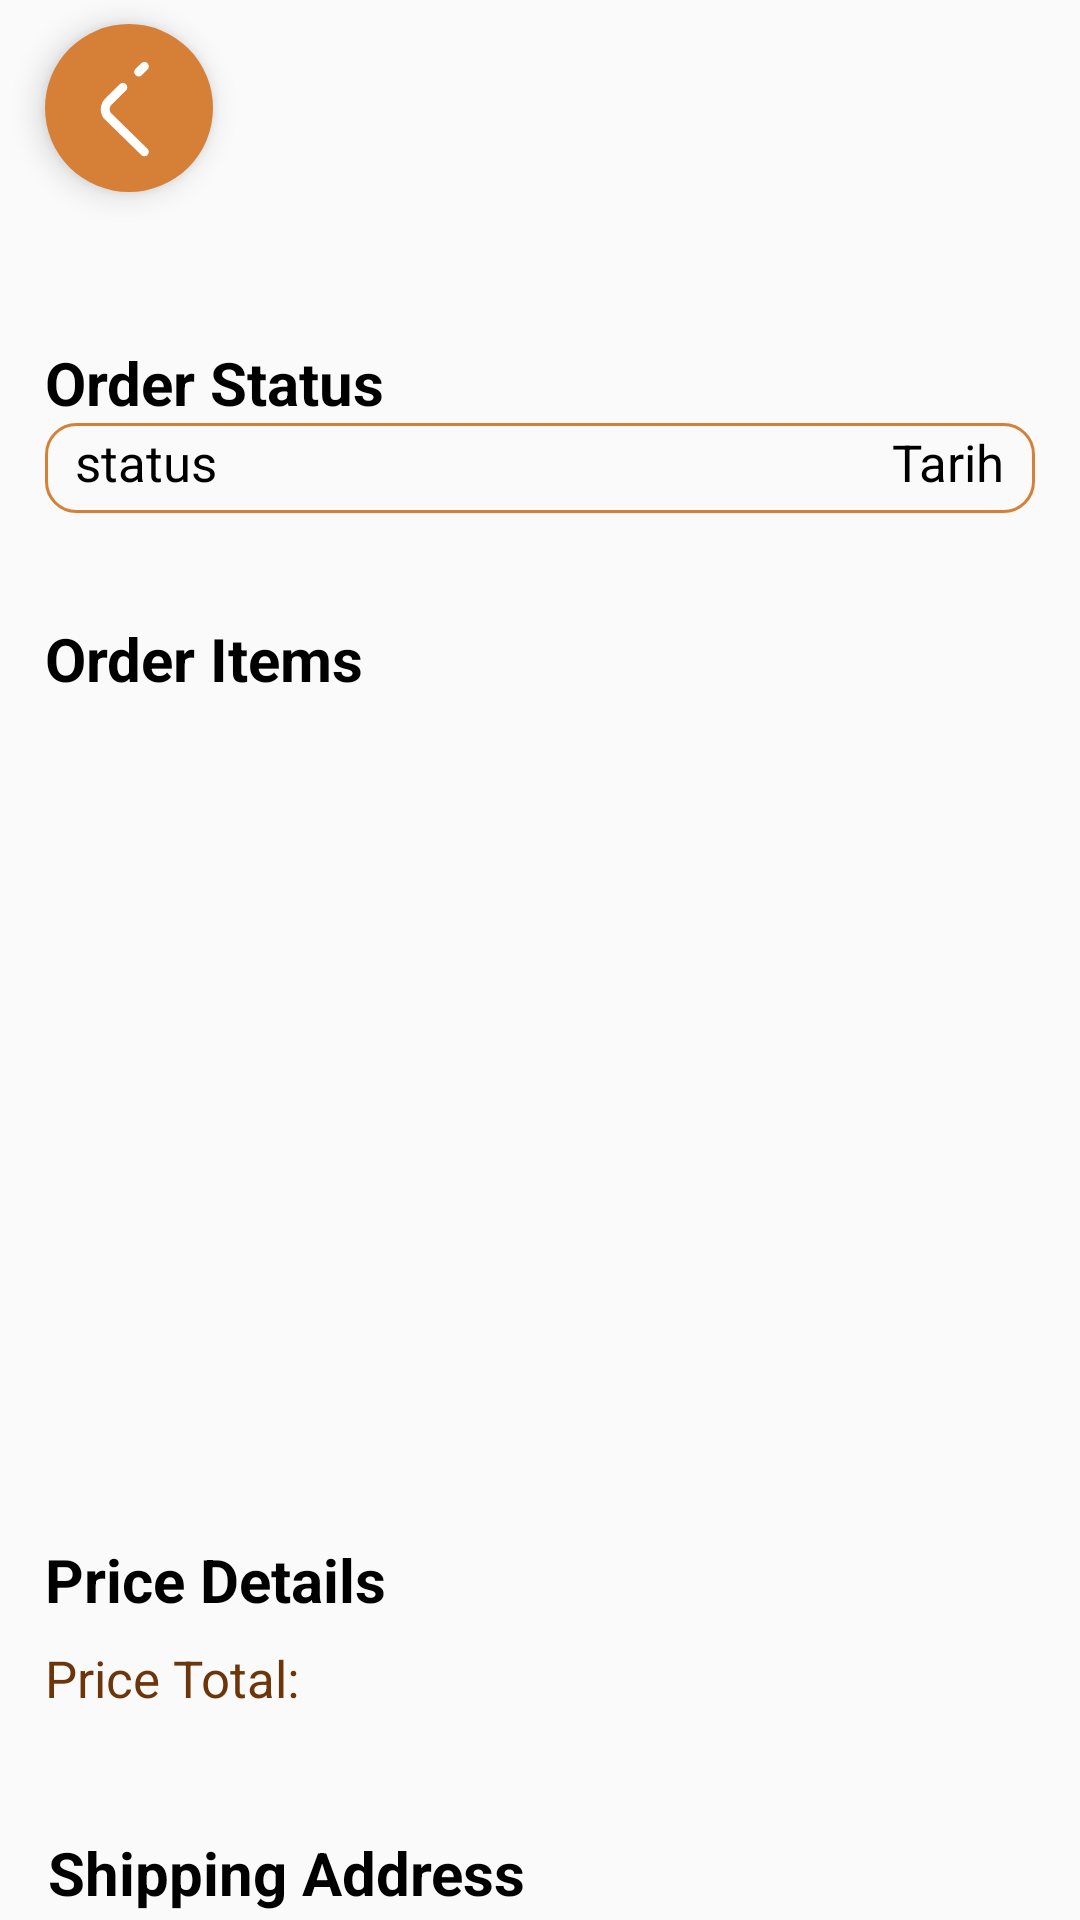

Layout XML and referenced resources for this Android screen:
<!-- AndroidManifest.xml: application theme Theme.StyleStreetApp -->
<!-- res/layout/activity_sold_detail.xml -->
<?xml version="1.0" encoding="utf-8"?>
<androidx.constraintlayout.widget.ConstraintLayout xmlns:android="http://schemas.android.com/apk/res/android"
    xmlns:app="http://schemas.android.com/apk/res-auto"
    xmlns:tools="http://schemas.android.com/tools"
    android:id="@+id/main"
    android:layout_width="match_parent"
    android:layout_height="match_parent"
    tools:context=".ui.activity.solddetail.SoldDetailActivity">


    <com.google.android.material.floatingactionbutton.FloatingActionButton
        android:id="@+id/fabBack"
        android:layout_width="wrap_content"
        android:layout_height="wrap_content"
        android:layout_marginStart="15dp"
        android:layout_marginTop="8dp"
        android:backgroundTint="@color/background"
        android:clickable="true"
        android:scrollX="2dp"
        android:scrollY="2dp"
        app:borderWidth="0dp"
        app:layout_constraintStart_toStartOf="parent"
        app:layout_constraintTop_toTopOf="parent"
        app:maxImageSize="38dp"
        app:srcCompat="@drawable/arrowleft_white" />

    <LinearLayout
        android:id="@+id/linearLayout"
        android:layout_width="wrap_content"
        android:layout_height="wrap_content"
        android:orientation="horizontal"
        android:visibility="invisible"
        app:layout_constraintBottom_toBottomOf="@+id/fabBack"
        app:layout_constraintEnd_toEndOf="parent"
        app:layout_constraintStart_toStartOf="parent"
        app:layout_constraintTop_toTopOf="@+id/fabBack">

        <TextView
            android:id="@+id/textView32"
            android:layout_width="wrap_content"
            android:layout_height="wrap_content"
            android:text="Order: #"
            android:textColor="@color/black"
            android:textSize="18sp" />

        <TextView
            android:id="@+id/textViewOrderId"
            android:layout_width="wrap_content"
            android:layout_height="wrap_content"
            android:text="000"
            android:textColor="@color/black"
            android:textSize="18sp" />
    </LinearLayout>

    <TextView
        android:id="@+id/textView34"
        android:layout_width="wrap_content"
        android:layout_height="wrap_content"
        android:layout_marginStart="15dp"
        android:layout_marginTop="50dp"
        android:text="Order Status"
        android:textColor="@color/black"
        android:textSize="20sp"
        android:textStyle="bold"
        app:layout_constraintStart_toStartOf="parent"
        app:layout_constraintTop_toBottomOf="@+id/fabBack" />

    <androidx.constraintlayout.widget.ConstraintLayout
        android:id="@+id/constraintLayout5"
        android:layout_width="0dp"
        android:layout_height="30dp"
        android:layout_marginEnd="15dp"
        android:background="@drawable/spinner_outline"
        app:layout_constraintEnd_toEndOf="parent"
        app:layout_constraintStart_toStartOf="@+id/textView34"
        app:layout_constraintTop_toBottomOf="@+id/textView34">

        <TextView
            android:id="@+id/textViewDeliveryStatus"
            android:layout_width="wrap_content"
            android:layout_height="wrap_content"
            android:layout_marginStart="10dp"
            android:layout_marginBottom="4dp"
            android:text="status"
            android:textAlignment="center"
            android:textColor="@color/black"
            android:textSize="17sp"
            app:layout_constraintBottom_toBottomOf="parent"
            app:layout_constraintStart_toStartOf="parent"
            app:layout_constraintTop_toTopOf="parent" />

        <TextView
            android:id="@+id/textViewDeliveryDate"
            android:layout_width="wrap_content"
            android:layout_height="wrap_content"
            android:layout_marginEnd="10dp"
            android:layout_marginBottom="4dp"
            android:text="Tarih"
            android:textColor="@color/black"
            android:textSize="17sp"
            app:layout_constraintBottom_toBottomOf="parent"
            app:layout_constraintEnd_toEndOf="parent"
            app:layout_constraintTop_toTopOf="parent" />
    </androidx.constraintlayout.widget.ConstraintLayout>

    <TextView
        android:id="@+id/textView38"
        android:layout_width="wrap_content"
        android:layout_height="wrap_content"
        android:layout_marginStart="15dp"
        android:layout_marginTop="35dp"
        android:text="Order Items"
        android:textColor="@color/black"
        android:textSize="20sp"
        android:textStyle="bold"
        app:layout_constraintStart_toStartOf="parent"
        app:layout_constraintTop_toBottomOf="@+id/constraintLayout5" />

    <androidx.recyclerview.widget.RecyclerView
        android:id="@+id/recyclerViewOrderItems"
        android:layout_width="match_parent"
        android:layout_height="230dp"
        android:layout_marginStart="15dp"
        android:layout_marginTop="10dp"
        android:layout_marginEnd="15dp"
        app:layout_constraintEnd_toEndOf="parent"
        app:layout_constraintStart_toStartOf="@+id/textView38"
        app:layout_constraintTop_toBottomOf="@+id/textView38" >

    </androidx.recyclerview.widget.RecyclerView>

    <TextView
        android:id="@+id/textView33"
        android:layout_width="wrap_content"
        android:layout_height="wrap_content"
        android:layout_marginStart="15dp"
        android:layout_marginTop="40dp"
        android:text="Price Details"
        android:textColor="@color/black"
        android:textSize="20sp"
        android:textStyle="bold"
        app:layout_constraintStart_toStartOf="parent"
        app:layout_constraintTop_toBottomOf="@+id/recyclerViewOrderItems" />

    <TextView
        android:id="@+id/textView39"
        android:layout_width="wrap_content"
        android:layout_height="wrap_content"
        android:layout_marginStart="16dp"
        android:layout_marginTop="40dp"
        android:text="Shipping Address"
        android:textColor="@color/black"
        android:textSize="20sp"
        android:textStyle="bold"
        app:layout_constraintStart_toStartOf="parent"
        app:layout_constraintTop_toBottomOf="@+id/textView35" />

    <androidx.constraintlayout.widget.ConstraintLayout
        android:layout_width="match_parent"
        android:layout_height="60dp"
        android:layout_marginStart="15dp"
        android:layout_marginTop="10dp"
        android:layout_marginEnd="15dp"
        android:background="@drawable/spinner_outline"
        android:backgroundTint="#e7a066"
        app:layout_constraintEnd_toEndOf="parent"
        app:layout_constraintStart_toStartOf="@+id/textView39"
        app:layout_constraintTop_toBottomOf="@+id/textView39">

        <TextView
            android:id="@+id/textViewAddress"
            android:layout_width="0dp"
            android:layout_height="0dp"
            android:layout_marginStart="10dp"
            android:layout_marginTop="5dp"
            android:layout_marginEnd="5dp"
            android:layout_marginBottom="5dp"
            android:text="TextView"
            android:textColor="#6D3D17"
            android:textSize="16sp"
            app:layout_constraintBottom_toBottomOf="parent"
            app:layout_constraintEnd_toEndOf="parent"
            app:layout_constraintStart_toStartOf="parent"
            app:layout_constraintTop_toTopOf="parent" />
    </androidx.constraintlayout.widget.ConstraintLayout>

    <TextView
        android:id="@+id/textView35"
        android:layout_width="wrap_content"
        android:layout_height="wrap_content"
        android:layout_marginTop="8dp"
        android:text="Price Total: "
        android:textColor="#6C350A"
        android:textSize="17sp"
        app:layout_constraintStart_toStartOf="@+id/textView33"
        app:layout_constraintTop_toBottomOf="@+id/textView33" />

    <TextView
        android:id="@+id/textViewTotalPrice"
        android:layout_width="wrap_content"
        android:layout_height="wrap_content"
        android:textColor="#6C350A"
        android:textSize="17sp"
        app:layout_constraintStart_toEndOf="@+id/textView35"
        app:layout_constraintTop_toTopOf="@+id/textView35" />


</androidx.constraintlayout.widget.ConstraintLayout>
<!-- resources referenced by this layout -->
<resources>
  <color name="background">#d67f37</color>
  <color name="black">#FF000000</color>
  <!-- drawable arrowleft_white (drawable) -->
  <vector xmlns:android="http://schemas.android.com/apk/res/android"
      android:width="32dp"
      android:height="32dp"
      android:viewportWidth="32"
      android:viewportHeight="32">
    <path
        android:pathData="M15.956,11.909L11.895,15.879C10.702,17.045 10.702,18.955 11.895,20.121L22,30M22,6L20.388,7.576"
        android:strokeLineJoin="round"
        android:strokeWidth="1.5"
        android:fillColor="#00000000"
        android:strokeColor="#ffffff"
        android:strokeLineCap="round"/>
    <path
        android:pathData="M15.956,11.909L11.895,15.879C10.702,17.045 10.702,18.955 11.895,20.121L22,30M22,6L20.388,7.576"
        android:strokeLineJoin="round"
        android:strokeWidth="2.5"
        android:fillColor="#00000000"
        android:strokeColor="#ffffff"
        android:strokeLineCap="round"/>
  </vector>
  <!-- drawable spinner_outline (drawable) -->
  <shape xmlns:android="http://schemas.android.com/apk/res/android">
      <stroke android:color="@color/background" android:width="1dp"/>
      <corners android:radius="10dp"/>
  </shape>
  <style name="Theme.StyleStreetApp" parent="Theme.AppCompat.DayNight.NoActionBar">
          
          <item name="colorPrimary">@color/purple_500</item>
          <item name="colorPrimaryVariant">@color/background</item>
          <item name="colorOnPrimary">@color/white</item>
          
          <item name="colorSecondary">@color/teal_200</item>
          <item name="colorSecondaryVariant">@color/teal_700</item>
          <item name="colorOnSecondary">@color/black</item>
          
          <item name="android:statusBarColor">?attr/colorPrimaryVariant</item>
          
      </style>
  <color name="purple_500">#FF6200EE</color>
  <color name="white">#FFFFFFFF</color>
  <color name="teal_200">#FF03DAC5</color>
  <color name="teal_700">#FF018786</color>
</resources>
